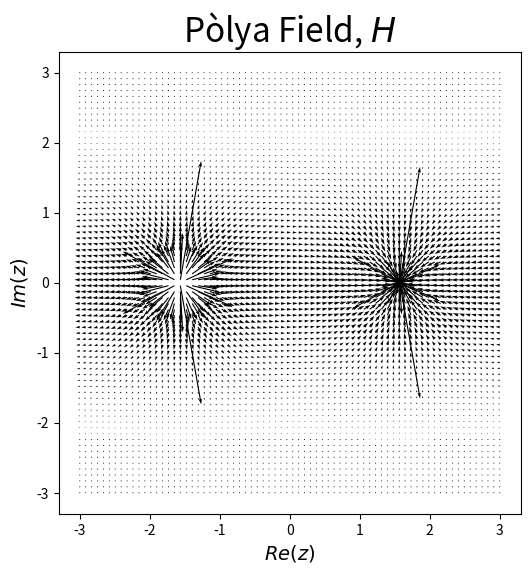

This chart was generated by the following Python code:
import matplotlib.pyplot as plt
import numpy as np

"""# Enable Latex
from matplotlib import rc
rc("text", usetex=True)"""

class ComplexFunc():

    def __init__(self, expression):
        self.func_string = expression

    def PolyaField(self, dimensions, density):
        NUM = round((dimensions[1]-dimensions[0])*(dimensions[3]-dimensions[2])*density)
        print(NUM)
        x_range = np.linspace(start = dimensions[0], stop = dimensions[1], num = NUM)
        y_range = np.linspace(start = dimensions[2], stop = dimensions[3], num = NUM)
        x_vals, y_vals = np.meshgrid(x_range, y_range)
        z = x_vals + 1j*y_vals

        func = eval(self.func_string)
        Hx, Hy = np.real(func), -1*np.imag(func)

        # Plotting the graph.
        plt.figure(figsize = (9, 6))
        plt.quiver(x_vals, y_vals, Hx, Hy)
        plt.axis("scaled")

        # Adding title and labels.
        plt.title("Pòlya Field, $H$", fontsize = 24)
        plt.xlabel("$Re(z)$", fontsize = 14)
        plt.ylabel("$Im(z)$", fontsize = 14)

        plt.show()

FUNC = ComplexFunc("1/np.cos(z)")
FUNC.PolyaField(dimensions = [-3, 3, -3, 3], density = 2)
